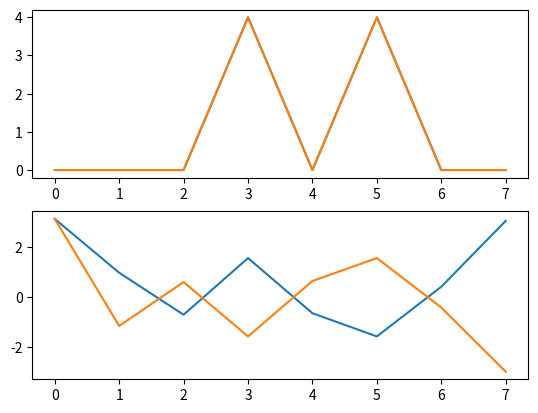

The matplotlib source for this figure:
import numpy as np
import matplotlib.pyplot as plt

fs = 8#1000
ff = 3#10
nn = fs

tt = np.linspace(start = 0, stop = (nn - 1) / fs, num = nn)

xx = np.sin(2 * np.pi * ff * tt)

#plt.plot(tt,xx)

#%% DFT

N = len(xx)

XX = []

for k in range(N):
    nn = np.linspace(start = 0, stop = N - 1, num = N)
    
    arg = 2 * np.pi * k * nn / N

    twiddle = np.cos(arg) + 1j * np.sin(arg)

    XX.append(np.sum(xx * twiddle))

plt.figure()
plt.subplot(2,1,1)
plt.plot(np.abs(XX))
plt.subplot(2,1,2)
plt.plot(np.angle(XX))

#%% Implementación usando únicamente operadores de numpy

N = len(xx)

nn = np.arange(N)
kk = nn.reshape((N,1))
W = np.exp(-2j * np.pi * kk * nn / N)

XX = np.dot(W, xx)

plt.subplot(2,1,1)
plt.plot(np.abs(XX))
plt.subplot(2,1,2)
plt.plot(np.angle(XX))